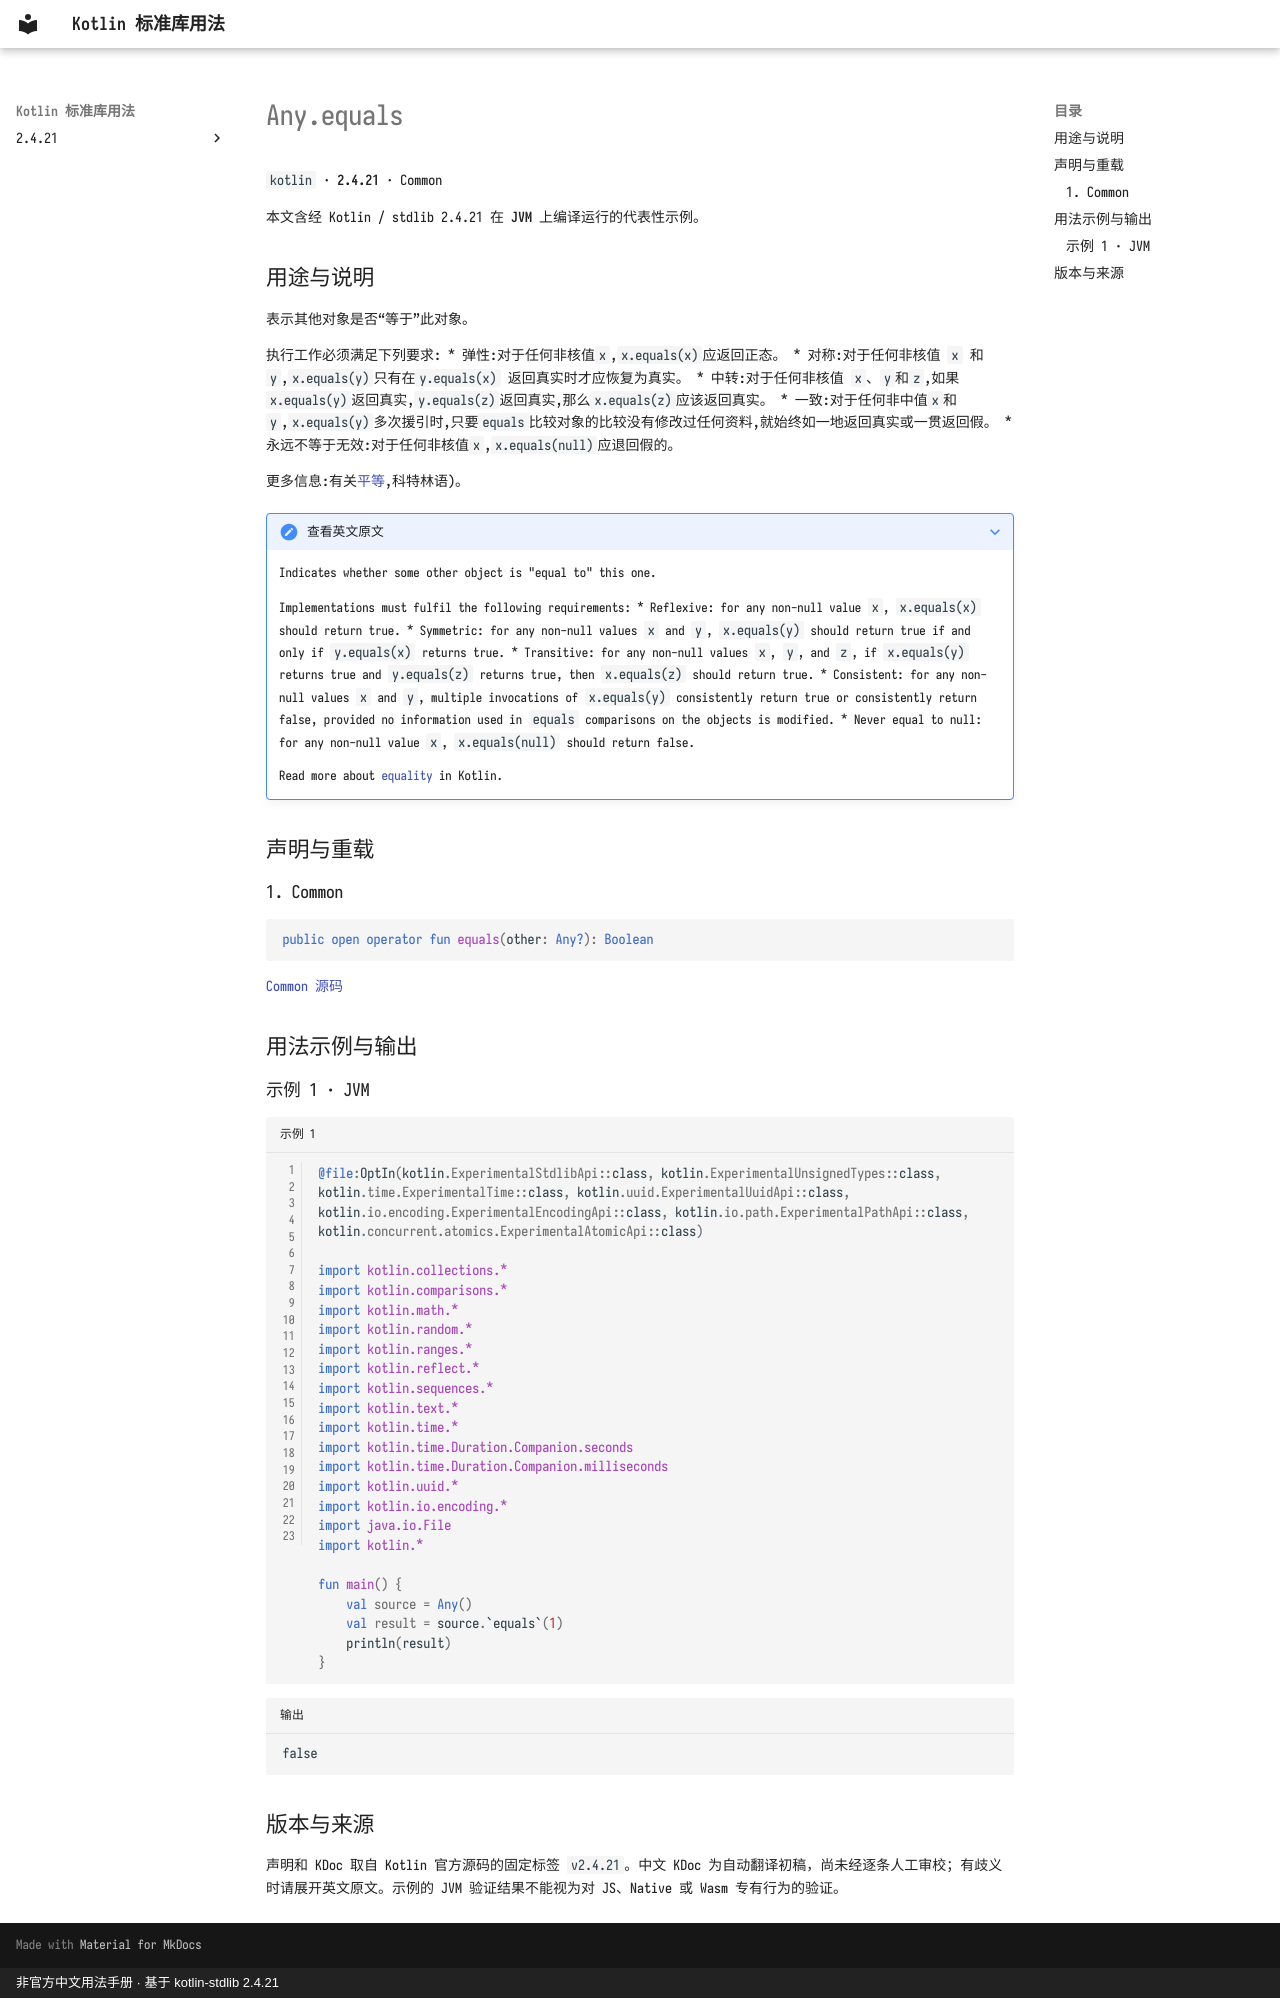

repository: oooooooko/kotlin-stdlib-docs · page: zh/api/kotlin/any-equals--5daff4f8/index.html · generator: mkdocs · copyright: 非官方中文用法手册 · 基于 kotlin-stdlib 2.4.21

# Any.equals

`kotlin` · **2.4.21** · Common

本文含经 Kotlin / stdlib 2.4.21 在 **JVM** 上编译运行的代表性示例。

## 用途与说明

表示其他对象是否“等于”此对象。

执行工作必须满足下列要求:
* 弹性:对于任何非核值`x`,`x.equals(x)`应返回正态。
* 对称:对于任何非核值 `x` 和 `y`,`x.equals(y)`只有在`y.equals(x)` 返回真实时才应恢复为真实。
* 中转:对于任何非核值 `x`、`y`和`z`,如果`x.equals(y)`返回真实,`y.equals(z)`返回真实,那么`x.equals(z)`应该返回真实。
* 一致:对于任何非中值`x`和`y`,`x.equals(y)`多次援引时,只要`equals`比较对象的比较没有修改过任何资料,就始终如一地返回真实或一贯返回假。
* 永远不等于无效:对于任何非核值`x`,`x.equals(null)`应退回假的。

更多信息:有关[平等](https://kotlinlang.org/docs/reference/equality.html),科特林语)。

??? note "查看英文原文"

    Indicates whether some other object is "equal to" this one.
    
    Implementations must fulfil the following requirements:
    * Reflexive: for any non-null value `x`, `x.equals(x)` should return true.
    * Symmetric: for any non-null values `x` and `y`, `x.equals(y)` should return true if and only if `y.equals(x)` returns true.
    * Transitive: for any non-null values `x`, `y`, and `z`, if `x.equals(y)` returns true and `y.equals(z)` returns true, then `x.equals(z)` should return true.
    * Consistent: for any non-null values `x` and `y`, multiple invocations of `x.equals(y)` consistently return true or consistently return false, provided no information used in `equals` comparisons on the objects is modified.
    * Never equal to null: for any non-null value `x`, `x.equals(null)` should return false.
    
    Read more about [equality](https://kotlinlang.org/docs/reference/equality.html) in Kotlin.

## 声明与重载

### 1. Common

```kotlin
public open operator fun equals(other: Any?): Boolean
```

[Common 源码](https://github.com/JetBrains/kotlin/blob/v2.4.21/libraries/stdlib/src/kotlin/Any.kt#L13)

## 用法示例与输出

### 示例 1 · JVM

```kotlin title="示例 1" linenums="1"
@file:OptIn(kotlin.ExperimentalStdlibApi::class, kotlin.ExperimentalUnsignedTypes::class, kotlin.time.ExperimentalTime::class, kotlin.uuid.ExperimentalUuidApi::class, kotlin.io.encoding.ExperimentalEncodingApi::class, kotlin.io.path.ExperimentalPathApi::class, kotlin.concurrent.atomics.ExperimentalAtomicApi::class)

import kotlin.collections.*
import kotlin.comparisons.*
import kotlin.math.*
import kotlin.random.*
import kotlin.ranges.*
import kotlin.reflect.*
import kotlin.sequences.*
import kotlin.text.*
import kotlin.time.*
import kotlin.time.Duration.Companion.seconds
import kotlin.time.Duration.Companion.milliseconds
import kotlin.uuid.*
import kotlin.io.encoding.*
import java.io.File
import kotlin.*

fun main() {
    val source = Any()
    val result = source.`equals`(1)
    println(result)
}
```

```text title="输出"
false
```

## 版本与来源

声明和 KDoc 取自 Kotlin 官方源码的固定标签 `v2.4.21`。中文 KDoc 为自动翻译初稿，尚未经逐条人工审校；有歧义时请展开英文原文。示例的 JVM 验证结果不能视为对 JS、Native 或 Wasm 专有行为的验证。
